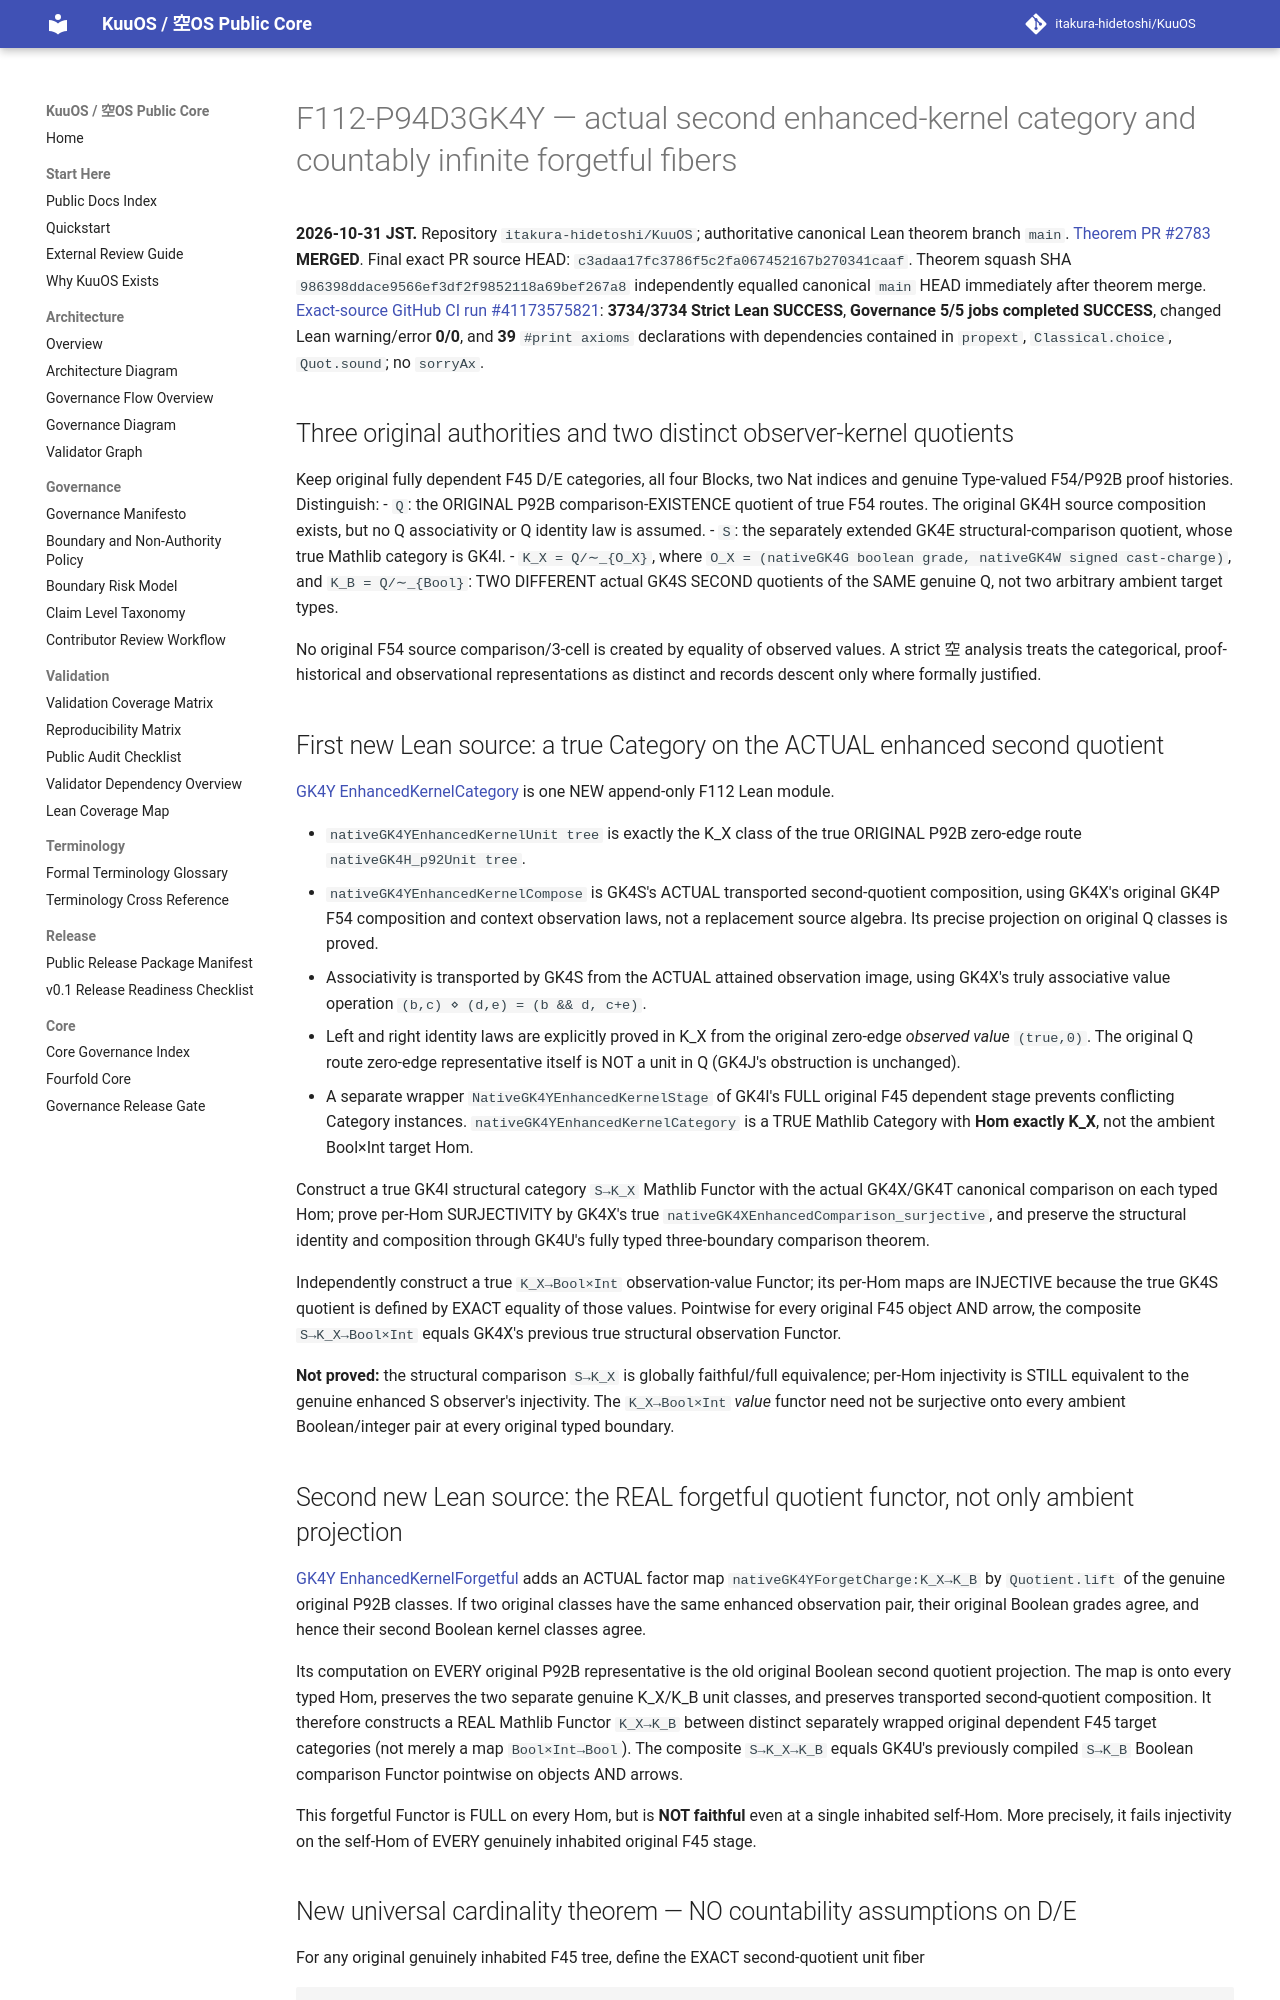

repository: itakura-hidetoshi/KuuOS · page: formal/GK4Y-enhanced-kernel-category-forgetful/index.html · generator: mkdocs

# F112-P94D3GK4Y — actual second enhanced-kernel category and countably infinite forgetful fibers

**2026-10-31 JST.** Repository `itakura-hidetoshi/KuuOS`; authoritative canonical Lean theorem branch `main`.
[Theorem PR #2783](https://github.com/itakura-hidetoshi/KuuOS/pull/2783) **MERGED**.
Final exact PR source HEAD: `c3adaa17fc3786f5c2fa067452167b270341caaf`.
Theorem squash SHA `986398ddace9566ef3df2f9852118a69bef267a8` independently equalled canonical `main` HEAD immediately after theorem merge.
[Exact-source GitHub CI run #41173575821](https://github.com/itakura-hidetoshi/KuuOS/actions/runs/41173575821): **3734/3734 Strict Lean SUCCESS**, **Governance 5/5 jobs completed SUCCESS**, changed Lean warning/error **0/0**, and **39** `#print axioms` declarations with dependencies contained in `propext`, `Classical.choice`, `Quot.sound`; no `sorryAx`.

## Three original authorities and two distinct observer-kernel quotients

Keep original fully dependent F45 D/E categories, all four Blocks, two Nat indices and genuine Type-valued F54/P92B proof histories. Distinguish:
- `Q`: the ORIGINAL P92B comparison-EXISTENCE quotient of true F54 routes. The original GK4H source composition exists, but no Q associativity or Q identity law is assumed.
- `S`: the separately extended GK4E structural-comparison quotient, whose true Mathlib category is GK4I.
- `K_X = Q/∼_{O_X}`, where `O_X = (nativeGK4G boolean grade, nativeGK4W signed cast-charge)`, and `K_B = Q/∼_{Bool}`: TWO DIFFERENT actual GK4S SECOND quotients of the SAME genuine Q, not two arbitrary ambient target types.

No original F54 source comparison/3-cell is created by equality of observed values. A strict 空 analysis treats the categorical, proof-historical and observational representations as distinct and records descent only where formally justified.

## First new Lean source: a true Category on the ACTUAL enhanced second quotient

[GK4Y EnhancedKernelCategory](../../formal/Kuu/F112/PolygonNativeC60AQFullPentagonPhysicalNativeGK4YEnhancedKernelCategory.lean) is one NEW append-only F112 Lean module.

- `nativeGK4YEnhancedKernelUnit tree` is exactly the K_X class of the true ORIGINAL P92B zero-edge route `nativeGK4H_p92Unit tree`.
- `nativeGK4YEnhancedKernelCompose` is GK4S's ACTUAL transported second-quotient composition, using GK4X's original GK4P F54 composition and context observation laws, not a replacement source algebra. Its precise projection on original Q classes is proved.
- Associativity is transported by GK4S from the ACTUAL attained observation image, using GK4X's truly associative value operation `(b,c) ⋄ (d,e) = (b && d, c+e)`.
- Left and right identity laws are explicitly proved in K_X from the original zero-edge *observed value* `(true,0)`. The original Q route zero-edge representative itself is NOT a unit in Q (GK4J's obstruction is unchanged).
- A separate wrapper `NativeGK4YEnhancedKernelStage` of GK4I's FULL original F45 dependent stage prevents conflicting Category instances. `nativeGK4YEnhancedKernelCategory` is a TRUE Mathlib Category with **Hom exactly K_X**, not the ambient Bool×Int target Hom.

Construct a true GK4I structural category `S→K_X` Mathlib Functor with the actual GK4X/GK4T canonical comparison on each typed Hom; prove per-Hom SURJECTIVITY by GK4X's true `nativeGK4XEnhancedComparison_surjective`, and preserve the structural identity and composition through GK4U's fully typed three-boundary comparison theorem.

Independently construct a true `K_X→Bool×Int` observation-value Functor; its per-Hom maps are INJECTIVE because the true GK4S quotient is defined by EXACT equality of those values. Pointwise for every original F45 object AND arrow, the composite `S→K_X→Bool×Int` equals GK4X's previous true structural observation Functor.

**Not proved:** the structural comparison `S→K_X` is globally faithful/full equivalence; per-Hom injectivity is STILL equivalent to the genuine enhanced S observer's injectivity. The `K_X→Bool×Int` *value* functor need not be surjective onto every ambient Boolean/integer pair at every original typed boundary.

## Second new Lean source: the REAL forgetful quotient functor, not only ambient projection

[GK4Y EnhancedKernelForgetful](../../formal/Kuu/F112/PolygonNativeC60AQFullPentagonPhysicalNativeGK4YEnhancedKernelForgetful.lean) adds an ACTUAL factor map `nativeGK4YForgetCharge:K_X→K_B` by `Quotient.lift` of the genuine original P92B classes. If two original classes have the same enhanced observation pair, their original Boolean grades agree, and hence their second Boolean kernel classes agree.

Its computation on EVERY original P92B representative is the old original Boolean second quotient projection. The map is onto every typed Hom, preserves the two separate genuine K_X/K_B unit classes, and preserves transported second-quotient composition. It therefore constructs a REAL Mathlib Functor `K_X→K_B` between distinct separately wrapped original dependent F45 target categories (not merely a map `Bool×Int→Bool`). The composite `S→K_X→K_B` equals GK4U's previously compiled `S→K_B` Boolean comparison Functor pointwise on objects AND arrows.

This forgetful Functor is FULL on every Hom, but is **NOT faithful** even at a single inhabited self-Hom. More precisely, it fails injectivity on the self-Hom of EVERY genuinely inhabited original F45 stage.
